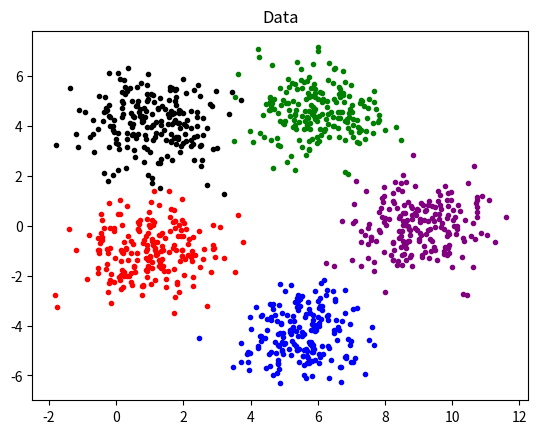

Generate this figure with matplotlib: (Note: this script raises an exception after producing the figure.)
import numpy as np
import matplotlib.pyplot as plt

# generate 5 kinds of data, plot & return them


def generate_data():
    Sigma = [[1, 0], [0, 1]]
    mu1 = [1, -1]
    mu2 = [5.5, -4.5]
    mu3 = [1, 4]
    mu4 = [6, 4.5]
    mu5 = [9, 0.0]

    x1 = np.random.multivariate_normal(mu1, Sigma, 200)
    x2 = np.random.multivariate_normal(mu2, Sigma, 200)
    x3 = np.random.multivariate_normal(mu3, Sigma, 200)
    x4 = np.random.multivariate_normal(mu4, Sigma, 200)
    x5 = np.random.multivariate_normal(mu5, Sigma, 200)

    # (5*200*2)
    X = np.array([x1, x2, x3, x4, x5])
    colors = ['red', 'blue', 'black', 'green', 'purple']
    for (idx, val) in enumerate(X):
        plt.scatter(val[:, 0], val[:, 1], marker='.', color=colors[idx])
    plt.title('Data')
    plt.show()
    # obtain the 1000 data points to be clustered (1000*2)
    X = np.concatenate((x1, x2, x3, x4, x5), axis=0)
    mu_real = np.array([np.mean(x1, axis=0), np.mean(x2, axis=0), np.mean(
        x3, axis=0), np.mean(x4, axis=0), np.mean(x5, axis=0)])
    label_real = np.zeros(1000)
    lb_idx = 0
    for i in np.arange(5):
        for j in np.arange(200):
            label_real[lb_idx] = i
            lb_idx += 1
    return X, mu_real, label_real


def k_means(data, mu_init):
    """
    Parameters:
        data: data to be clustered (n*d)
        mu_init: initialized means (c*d)
    Return:
        res: cluster result like [[datas in class 0], ... , [datas in class c-1]] (c*about200*d)
        label: every data's label like [0,2,1,..,0,1] (n*1)
        mu: finally mean like [[center of class 0], ... , [center in class c-1]] (c*d)
        cnt: the times of iretation
    """
    mu_old = np.zeros_like(mu_init)
    mu = mu_init
    cnt = 0
    c = len(mu_init)
    n, d = data.shape
    distance = np.zeros((n, c), dtype=np.float64)
    label = np.zeros(len(data))

    while np.sum(mu - mu_old):
        mu_old = mu
        cnt += 1
        # compute distance matrix (n*c)
        for i in range(n):
            for j in range(c):
                distance[i][j] = np.linalg.norm(data[i] - mu[j])
        # compute res(c*about200*d) & label(n*1)
        res = []
        for _ in range(c):
            res.append([])
        for idx, sample in enumerate(data):
            label[idx] = np.argmin(distance[idx])
            res[np.argmin(distance[idx])].append(sample)
        res = np.array(res)
        # recompute class center mu
        mu = []
        for i in res:
            mu.append(np.mean(i, axis=0))
        mu = np.array(mu)
        # print(mu, mu.shape)

    return res, label, mu, cnt


if __name__ == '__main__':
    # 1.generate data
    X, mu_real, label_real = generate_data()
    # 2.generate mu_random & reorder
    # -----------------
    # # mu_random METHOD1
    # X_max = max(X.tolist())
    # X_min = min(X.tolist())
    # mu_random = np.random.uniform(X_max, X_min, (5, 2))
    # -----------------
    # # mu_random METHOD2
    mu_1 = np.array([0.5, -1.0])
    mu_2 = np.array([3.8, -6.5])
    mu_3 = np.array([-1.1, 6.4])
    mu_4 = np.array([5.7, 5.5])
    mu_5 = np.array([7.8, 1.5])

    # mu_1 = np.array([3.3, -2.1])
    # mu_2 = np.array([7.6, -3.2])
    # mu_3 = np.array([13.2, -1.3])
    # mu_4 = np.array([5.4, 6.3])
    # mu_5 = np.array([0.5, 7.2])

    # mu_1 = np.array([0.5, -4.3])
    # mu_2 = np.array([3.8, -6.5])
    # mu_3 = np.array([-3.1, 6.4])
    # mu_4 = np.array([0.7, 5.5])
    # mu_5 = np.array([1.5, 7.8])

    mu_random = np.array([mu_1, mu_2, mu_3, mu_4, mu_5])
    # -----------------
    mu_reorder = np.zeros_like(mu_random)
    # -----------------
    # # reorder METHOD1
    # for (index, value) in enumerate(mu_real):
    #     dist = np.zeros(len(mu_random))
    #     for (idx, val) in enumerate(mu_random):
    #         dist[idx] = np.linalg.norm(mu_real[index] - mu_random[idx])
    #     mu_reorder[index] = mu_random[np.argmin(dist)]
    # -----------------
    # # reorder METHOD2
    idxs = [0, 1, 2, 3, 4]
    for (i, value) in enumerate(mu_random):
        dist = np.zeros(len(mu_real))
        for (j, val) in enumerate(mu_real):
            dist[j] = np.linalg.norm(mu_random[i] - mu_real[j])
        idxs[i] = np.argmin(dist)
    print(idxs)
    for (i, val) in enumerate(idxs):
        mu_reorder[val] = mu_random[i]
    # -----------------
    print('mu_real：{}\nmu_reorder：{}'.format(mu_real, mu_reorder))
    # 3.kmeans
    result, label, mu, cnt = k_means(X, mu_reorder)
    print('label: omit\nmu: {}\niretations: {}'.format(mu, cnt))
    # 4.plot figure & compute accuracy, error
    colors = ['red', 'blue', 'black', 'green', 'purple']
    for (idx, val) in enumerate(result):
        val = np.array(val)
        plt.scatter(val[:, 0], val[:, 1], marker='.',
                    c=colors[idx % len(colors)])
        plt.scatter(mu[:, 0], mu[:, 1], marker='X')
    plt.title('K_means Result')
    plt.show()
    accuracy = np.sum(label == label_real) / 1000
    print('accuracy is %.5f' % accuracy)
    error = (mu - mu_real)
    print('error is {}'.format(error))
